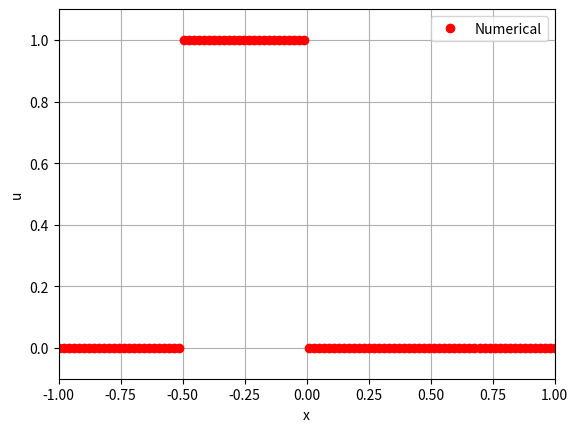

Write Python code to recreate this figure. (Note: this script raises an exception after producing the figure.)
#u_t + f(u)_x = 0, f(u) = u^2/(u^2+a(1-u)^2), i.e., the Buckley-Leverett model

import numpy as np
import matplotlib.pyplot as plt
from scipy import optimize
import argparse

a_buck = 1.0 #The constant a in definition of flux
u_buck = 0.5 #Depends on a, we have f convex in (0,u_buck),concave in (u_buck,1)
u_s,u_ss = 1./np.sqrt(2.),1.-1./np.sqrt(2.)
def flux(u): #Buckley-Leverett flux
  a = a_buck
  num = u**2;den=u**2+a*(1.-u)**2
  return num/den

def fprime(u):
    a = a_buck
    L = u**2 + a*(1.0-u)**2
    return 2.0*a*u*(1.0-u) / L**2

#Inverse of restriction of f' to [1/sqrt(2),1]
def inv_f_s(v):
    def f(x):
        p = 4.*v*x**4-8.*v*x**3+(8.*v+2.)*x**2+(-4.*v-2.)*x+v
        return p
    return optimize.brentq(f, u_s, 1.,xtol=2e-12, rtol=8.881784197001252e-16)
#Inverse of restriction of f' to [0.,1-1/sqrt(2)]
def inv_f_ss(v):
    def f(x):
        p = 4.*v*x**4-8.*v*x**3+(8.*v+2.)*x**2+(-4.*v-2.)*x+v
        return p
    return optimize.brentq(f, 0., u_ss,xtol=2e-12, rtol=8.881784197001252e-16)

def num_flux(ul,ur):
  return flux(ul)#Since flux is increasing


#Used in computing exact solution with Dirichlet Hatbuck initial data
def rh(shock,t):#rankine hugoniot condition to be used as right hand side of ode
  u_l = inv_f_ss((shock+0.5)/t)
  u_r = inv_f_s(shock/t)
  f_l = flux(u_l)
  f_r = flux(u_r)
  dsdt = (f_l-f_r)/(u_l-u_r)
  return dsdt
def update_shock(shock,t):#Updates shock to position t if previous position was t-dt
    if t>=1./(2.*fprime(u_ss)):
      print ('shock updated')
      output = shock + dt*rh(shock,t)
      if output > 0.:
        print ('shock updated')
      return output
    else:
      return 0.

# Get arguments
parser = argparse.ArgumentParser()
parser.add_argument('-N', type=int, help='Number of cells', default=100)
parser.add_argument('-cfl', type=float, help='CFL number', default=0.4)
parser.add_argument('-Tf', type=float, help='Final time', default=1.0)
parser.add_argument('-ic', type=str, help = 'Initial condition',default='hatbuck')
parser.add_argument('-bc',type = str,default = 'periodic')
args = parser.parse_args()



N= args.N
#WHAT A bug. I had put dx = 1./N, and that caused the solution to run at twice speed!
xmin,xmax = -1.,1.
dx = (xmax-xmin)/N;cfl = args.cfl;dt = cfl*dx

x = np.linspace(xmin,xmax,N)
def initial_condition(x):
    f = np.empty_like(x)
    length = xmax-xmin
    for i,xx in enumerate(x):
        if xx < xmin + 0.25*length or xx > xmin+0.5*length:
            f[i] = 0.0
        else:
            f[i] = 1.0
    return f

if args.ic=='step':
  #Not exact soln, but has shock and rarefaction at same place
  def exact_soln(x,t):
    f = np.empty_like(x)
    u_star = 1./np.sqrt(2.)#satisfied f(u_star)-f(0)/(u_star-0)=f'(u_star)
    f_u_star = fprime(u_star) #f'(u_star)
    for i,xx in enumerate(x):
      if xx <= 0.*t:#x<f'(1)t
        f[i] = 1.
      elif xx > 0.*t and xx < f_u_star*t:
        f[i] = inv_f_s(xx/t)
      elif xx > f_u_star*t:
        f[i] = 0.
    return f
else:
  #Not exact soln, but has shock and rarefaction at same place
  def exact_soln(x,t):
    f = np.empty_like(x)
    u_s,u_ss = 1./np.sqrt(2.),1.-1./np.sqrt(2.)
    #f((u_s)-f(0))/(u_s-0)=f'(u_s),(f(u_ss)-f(1))/(u_ss-1)=f'(u_ss)
    f_u_s,f_u_ss = fprime(u_s),fprime(u_ss) #f'(u_star)
    for i,xx in enumerate(x):
      if xx <= -0.5:
        f[i] = 0.
      elif xx>-0.5 and xx <= -0.5+f_u_ss*t:
        f[i] = inv_f_ss((xx-(-0.5))/t)
      elif xx>=-0.5+f_u_ss*t and xx <= 0.:
        f[i] = 1.
      elif xx>=0 and xx <=f_u_s*t:
        if xx>= shock:
          f[i] = inv_f_s(xx/t)
        else:
          f[i] = inv_f_ss(xx/t)
      else:
        f[i] = 0.
    return f

#h*du/dt = res(u); res(u) = g_{}
def compute_residual(u):
  n = len(u)
  res = np.zeros(n)
  flux      = num_flux(u[0],u[1])#f_{1/2}
  res[0]   -= flux
  res[1]   += flux
  for j in range(1,n-1): #each j computes flux g_{j+1/2}
    flux      = num_flux(u[j],u[j+1])
    res[j]   -= flux
    res[j+1] += flux
  #last face
  flux      = num_flux(u[n-1],u[0])#f_{n-1/2}
  res[n-1] -= flux
  res[0]   += flux
  return res

#u = np.ones(N)
shock = 0.
u = exact_soln(x,0.)
t, it = 0.0, 0
Tf = args.Tf

uold = np.empty_like(u)
fig = plt.figure()
ax = fig.add_subplot(111)
line1, = ax.plot(x, u, 'ro')
if args.bc == 'dirichlet':
  line2, = ax.plot(x, u, 'b')
ax.set_xlabel('x'); ax.set_ylabel('u')
plt.legend(('Numerical','Exact'))
plt.axis([xmin, xmax, u.min()-0.1, u.max()+0.1])
plt.grid(True); plt.draw(); plt.pause(0.1/N)
wait = input("Press enter to continue ")
lam = dt/dx
 #Initial value of shock
while t < Tf:
    uold[:] = u
    shock = update_shock(shock,t)#Gives shock for solution at time t+dt
    exact = exact_soln(x,t+dt)
    if args.bc == 'dirichlet':
      u[0] = exact[0]
    res = compute_residual(u)
    u = uold + lam*res
    t += dt; it += 1
    plt.title('N='+str(N)+', CFL='+str(cfl)+', Scheme= Godunov, '+'t='+str(round(t,3)))
    line1.set_ydata(u)
    if args.bc == 'dirichlet':
      line2.set_ydata(exact)
    plt.draw(); plt.pause(0.1/N)
plt.show()
